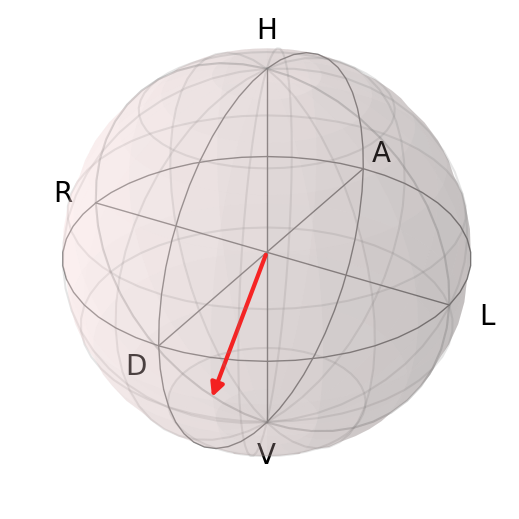

Source data for this figure (header and first rows):
basis, qwp0_deg, hwp0_deg, singles_signal, singles_idler, coincidences, accidentals, hwp1_read_deg, qwp0_read_deg, hwp0_read_deg, hwp1_dev_deg, qwp0_dev_deg, hwp0_dev_deg, hwp1_dev_after_deg, qwp0_dev_after_deg, hwp0_dev_after_deg, t_start_s
H, 0.0, 0.0, 80080, 308119, 5928, 7.896, 154.7, 40.98, 56.53, -0.01743, 0.009632, -0.003772, -0.01743, 0.009632, -0.003772, 38.19
V, 0.0, 45.0, 113633, 307601, 9765, 11.19, 154.7, 40.98, 101.5, -0.01994, 0.007121, -0.01382, -0.01743, 0.009632, -0.01382, 44.56
A, 45.0, 14.59, 35492, 307950, 401, 3.498, 154.7, 85.96, 71.1, -0.01743, -0.007946, -0.01651, -0.01743, -0.005435, -0.02153, 51.61
R, -45.0, 52.91, 81277, 309470, 5894, 8.049, 154.7, 356, 109.4, -0.01743, -0.007946, -0.01615, -0.01743, -0.007946, -0.01615, 59.15
